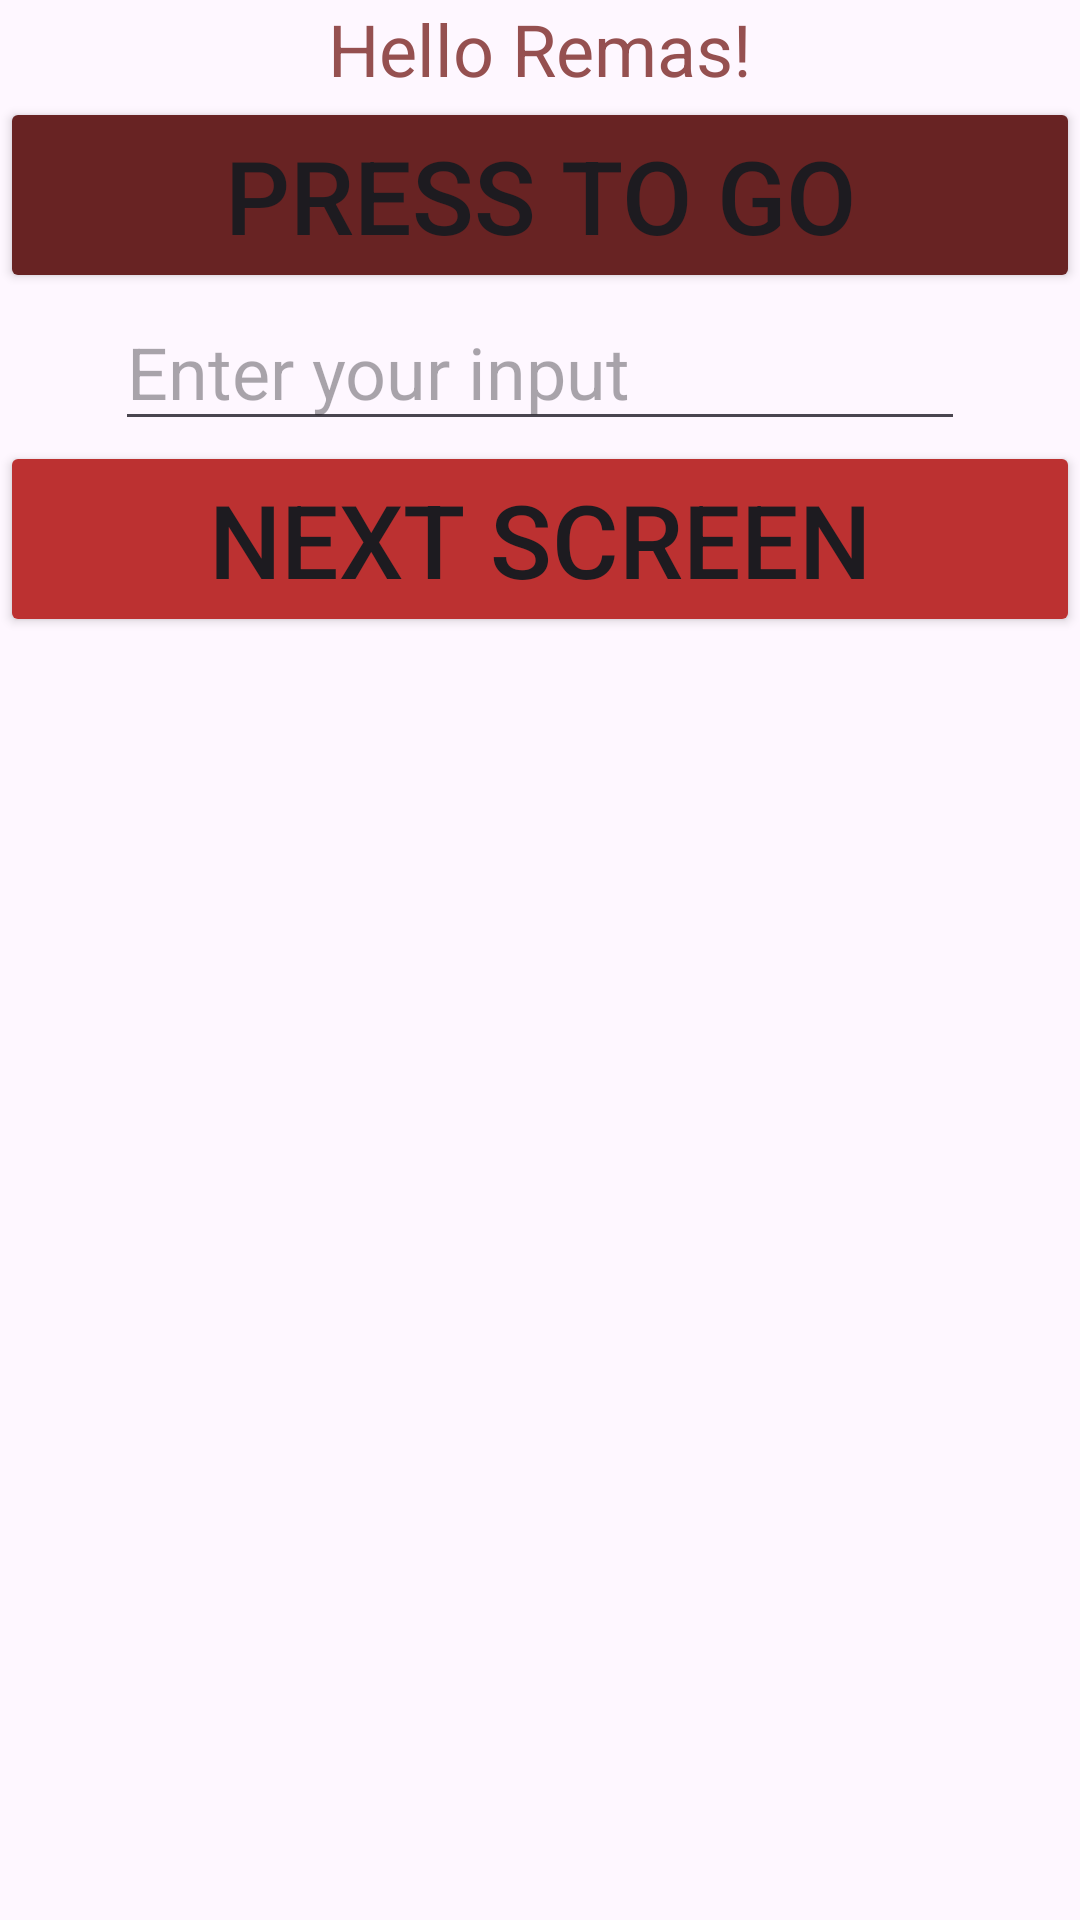

Reconstruct the res/layout file that produces this screen, plus the resources it refers to.
<!-- AndroidManifest.xml: application theme Theme.Remasss -->
<!-- res/layout/activity_main.xml -->
<?xml version="1.0" encoding="utf-8"?>
<LinearLayout xmlns:android="http://schemas.android.com/apk/res/android"
    xmlns:tools="http://schemas.android.com/tools"
    android:layout_width="match_parent"
    android:layout_height="match_parent"
    android:gravity="center_horizontal"
    android:orientation="vertical"
    tools:context=".MainActivity">

    <TextView
        android:id="@+id/tvOutput"
        android:layout_width="wrap_content"
        android:layout_height="wrap_content"
        android:text="@string/hello_remas"
        android:textColor="#955050"
        android:textColorLink="#E97D7D"
        android:textSize="24sp" />

    <Button
        android:id="@+id/btnGo"
        android:layout_width="match_parent"
        android:layout_height="wrap_content"
        android:backgroundTint="#682323"
        android:onClick="onClickGo"
        android:text="PRESS TO GO"
        android:textSize="34sp"
        tools:ignore="HardcodedText,OnClick,VisualLintButtonSize" />

    <EditText
        android:id="@+id/etInput"
        android:layout_width="wrap_content"
        android:layout_height="wrap_content"
        android:autofillHints=""
        android:ems="10"
        android:hint="Enter your input"
        android:inputType="text"
        android:textSize="24sp"
        tools:ignore="HardcodedText,LabelFor,TouchTargetSizeCheck"
        tools:text="Enter your input" />

    <Button
        android:id="@+id/btnNext"
        android:layout_width="match_parent"
        android:layout_height="wrap_content"
        android:backgroundTint="#BC3131"
        android:onClick="onClickNext"
        android:text="Next Screen"
        android:textColorHint="#5B1F1F"
        android:textColorLink="#662323"
        android:textSize="34sp"
        tools:ignore="VisualLintButtonSize" />

</LinearLayout>
<!-- resources referenced by this layout -->
<resources>
  <string name="hello_remas">Hello Remas!</string>
  <style name="Theme.Remasss" parent="Base.Theme.Remasss" />
  <style name="Base.Theme.Remasss" parent="Theme.Material3.DayNight.NoActionBar">
          
          
      </style>
</resources>
